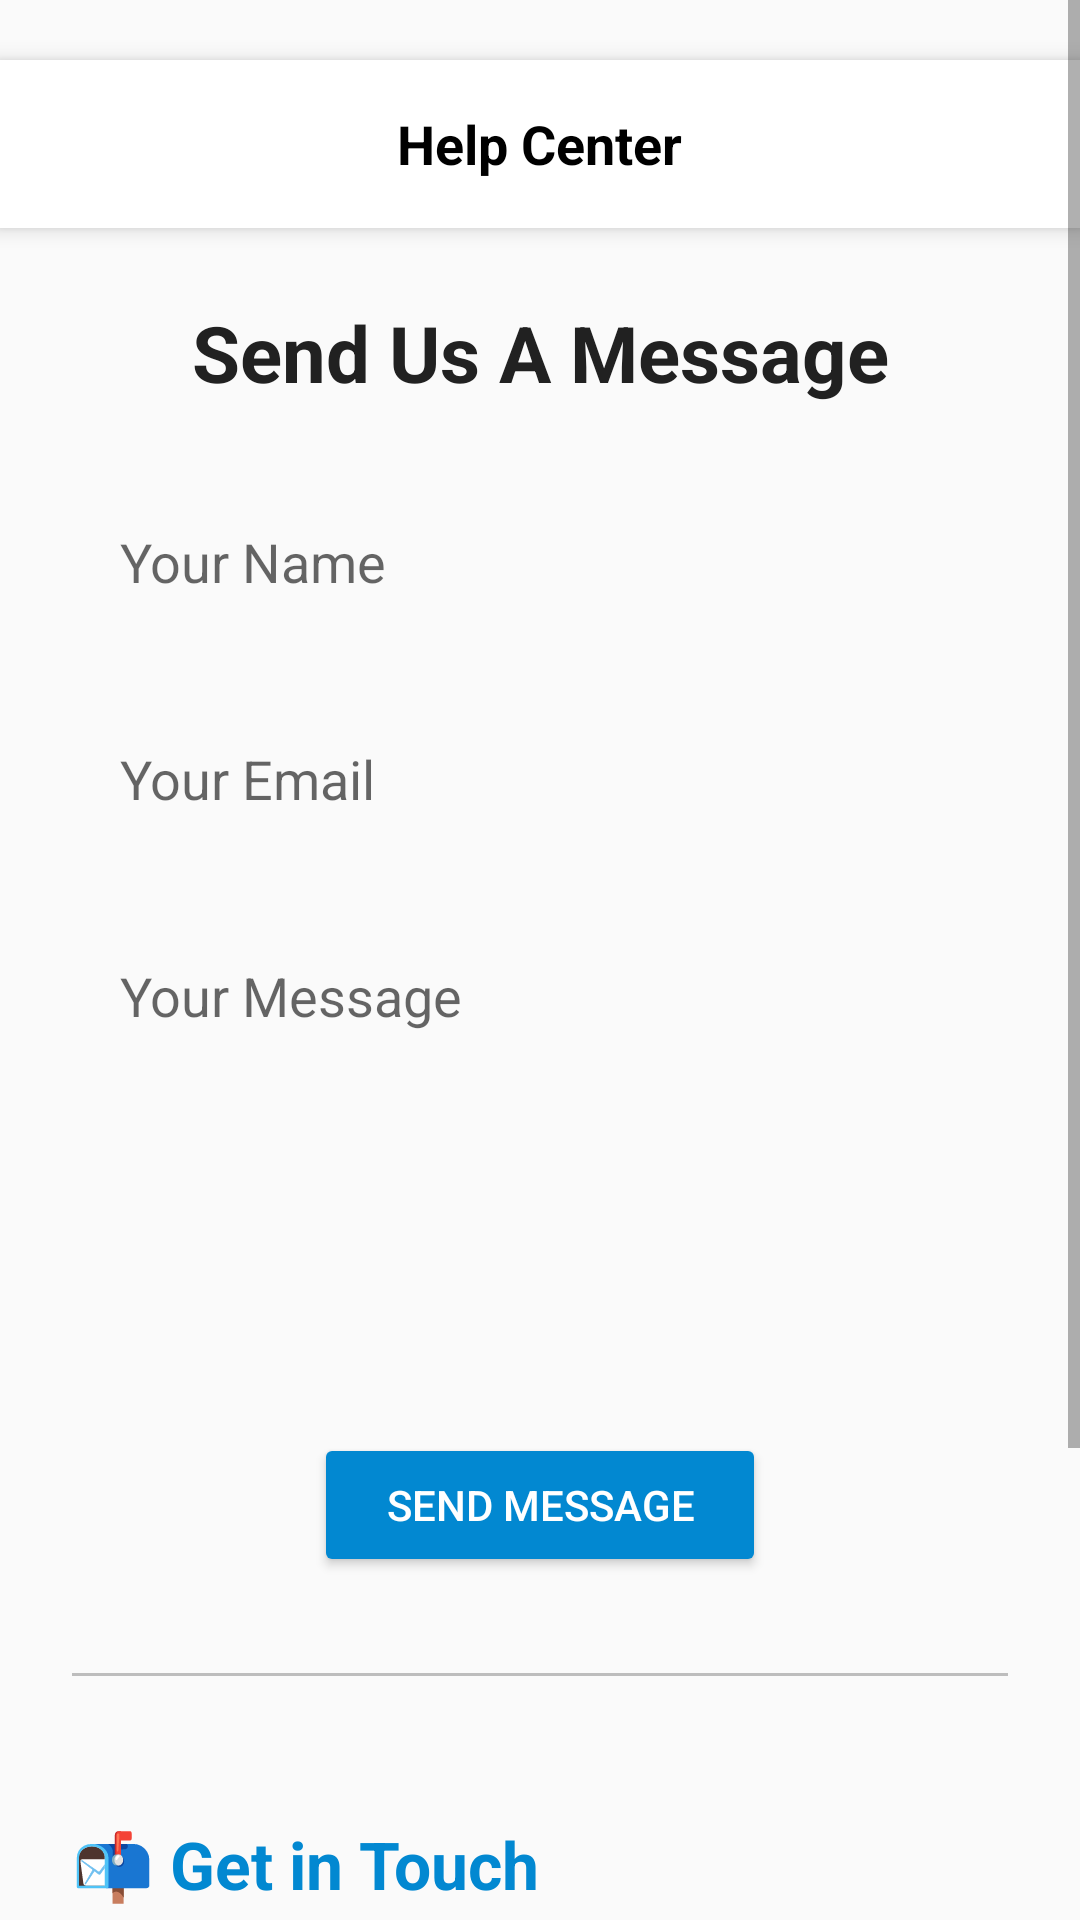

Layout XML and referenced resources for this Android screen:
<!-- AndroidManifest.xml: application theme Base.Theme.Bideshibazar -->
<!-- res/layout/activity_support.xml -->
<?xml version="1.0" encoding="utf-8"?>
<ScrollView xmlns:android="http://schemas.android.com/apk/res/android"
    xmlns:tools="http://schemas.android.com/tools"
    android:id="@+id/scrollView"
    android:layout_width="match_parent"
    android:layout_height="match_parent"
    android:background="#FAFAFA"
    tools:context=".account.SupportActivity">

    <LinearLayout
        android:layout_width="match_parent"
        android:layout_height="wrap_content"
        android:orientation="vertical"

        >


        
        <RelativeLayout
            android:layout_width="match_parent"
            android:layout_height="56dp"
            android:background="#FFFFFF"
            android:elevation="4dp"
            android:paddingStart="16dp"
            android:layout_marginTop="20dp"
            android:paddingEnd="16dp"
            android:gravity="center_vertical">

            <ImageView
                android:id="@+id/backIcon"
                android:layout_width="24dp"
                android:layout_height="24dp"
                android:src="@drawable/ic_arrow_left"
                android:layout_centerVertical="true" />

            <TextView
                android:id="@+id/titleText"
                android:layout_width="wrap_content"
                android:layout_height="wrap_content"
                android:layout_centerInParent="true"
                android:text="Help Center"
                android:textSize="18sp"
                android:textStyle="bold"
                android:textColor="#000000"/>
        </RelativeLayout>


    <LinearLayout
        android:id="@+id/mainLayout"
        android:layout_width="match_parent"
        android:layout_height="wrap_content"
        android:orientation="vertical"
        android:padding="24dp">

        <TextView
            android:id="@+id/title"
            android:layout_width="match_parent"
            android:layout_height="wrap_content"
            android:text="Send Us A Message"
            android:textAlignment="center"
            android:textColor="#212121"
            android:textSize="26sp"
            android:textStyle="bold"
            android:paddingBottom="24dp" />

        <EditText
            android:id="@+id/etName"
            android:layout_width="match_parent"
            android:layout_height="wrap_content"
            android:hint="Your Name"
            android:background="@drawable/bg_edittext"
            android:padding="16dp"
            android:layout_marginBottom="16dp" />

        <EditText
            android:id="@+id/etEmail"
            android:layout_width="match_parent"
            android:layout_height="wrap_content"
            android:hint="Your Email"
            android:inputType="textEmailAddress"
            android:background="@drawable/bg_edittext"
            android:padding="16dp"
            android:layout_marginBottom="16dp" />

        <EditText
            android:id="@+id/etMessage"
            android:layout_width="match_parent"
            android:layout_height="150dp"
            android:hint="Your Message"
            android:background="@drawable/bg_edittext"
            android:padding="16dp"
            android:gravity="top"
            android:layout_marginBottom="24dp" />

        <Button
            android:id="@+id/btnSend"
            android:layout_width="wrap_content"
            android:layout_height="wrap_content"
            android:text="Send Message"
            android:textColor="#FFFFFF"
            android:backgroundTint="#0288D1"
            android:layout_gravity="center"
            android:elevation="4dp"
            android:paddingLeft="24dp"
            android:paddingRight="24dp" />

        <View
            android:layout_width="match_parent"
            android:layout_height="1dp"
            android:background="#BDBDBD"
            android:layout_marginTop="32dp"
            android:layout_marginBottom="16dp" />

        
        <TextView
            android:id="@+id/getInTouchTitle"
            android:layout_width="match_parent"
            android:layout_height="wrap_content"
            android:text="📬 Get in Touch"
            android:textSize="22sp"
            android:textStyle="bold"
            android:textColor="#0288D1"
            android:layout_marginTop="32dp"
            android:layout_marginBottom="12dp" />

        
        <TextView
            android:layout_width="match_parent"
            android:layout_height="wrap_content"
            android:text="For any inquiries, feel free to reach out via email, phone, or visit our office. We're happy to help you!"
            android:textColor="#616161"
            android:textSize="14sp"
            android:layout_marginBottom="20dp" />

        
        <LinearLayout
            android:layout_width="match_parent"
            android:layout_height="wrap_content"
            android:orientation="horizontal"
            android:layout_marginBottom="12dp">

            <TextView
                android:layout_width="wrap_content"
                android:layout_height="wrap_content"
                android:text="📍"
                android:textSize="18sp"
                android:layout_marginRight="8dp"/>

            <TextView
                android:layout_width="0dp"
                android:layout_height="wrap_content"
                android:layout_weight="1"
                android:text="Our Office: Wien 1120, Austria"
                android:textColor="#37474F"
                android:textSize="15sp" />
        </LinearLayout>

        <LinearLayout
            android:layout_width="match_parent"
            android:layout_height="wrap_content"
            android:orientation="horizontal"
            android:layout_marginBottom="12dp">

            <TextView
                android:layout_width="wrap_content"
                android:layout_height="wrap_content"
                android:text="📞"
                android:textSize="18sp"
                android:layout_marginRight="8dp"/>

            <TextView
                android:layout_width="0dp"
                android:layout_height="wrap_content"
                android:layout_weight="1"
                android:text="Phone: +43 688 6417 9877"
                android:textColor="#37474F"
                android:textSize="15sp" />
        </LinearLayout>

        <LinearLayout
            android:layout_width="match_parent"
            android:layout_height="wrap_content"
            android:orientation="horizontal"
            android:layout_marginBottom="24dp">

            <TextView
                android:layout_width="wrap_content"
                android:layout_height="wrap_content"
                android:text="📧"
                android:textSize="18sp"
                android:layout_marginRight="8dp"/>

            <TextView
                android:layout_width="0dp"
                android:layout_height="wrap_content"
                android:layout_weight="1"
                android:text="Email: info@bideshibazar.com"
                android:textColor="#37474F"
                android:textSize="15sp" />
        </LinearLayout>

    </LinearLayout>
    </LinearLayout>

</ScrollView>
<!-- resources referenced by this layout -->
<resources>
  <style name="Base.Theme.Bideshibazar" parent="Theme.AppCompat.Light.NoActionBar">
  
          <item name="colorPrimary">@color/colorPrimary</item>
          <item name="colorPrimaryVariant">@color/colorPrimaryVariant</item>
          <item name="colorOnPrimary">@color/colorOnPrimary</item>
  
          <item name="colorSecondary">@color/colorSecondary</item>
          <item name="colorSecondaryVariant">@color/colorSecondaryVariant</item>
          <item name="colorOnSecondary">@color/colorOnSecondary</item>
  
          <item name="color">@color/colorBackground</item>
          <item name="colorOnBackground">@color/colorOnBackground</item>
  
          <item name="colorSurface">@color/colorSurface</item>
          <item name="colorOnSurface">@color/colorOnSurface</item>
  
          <item name="colorError">@color/colorError</item>
          <item name="colorOnError">@color/colorOnError</item>
  
          
          <item name="android:statusBarColor" tools:targetApi="l">@android:color/transparent</item>
          <item name="android:navigationBarColor">@color/colorBackground</item>
          <item name="android:windowLightStatusBar">true</item>
      </style>
  <color name="colorPrimary">#2196F3</color>
  <color name="colorPrimaryVariant">#1976D2</color>
  <color name="colorOnPrimary">#FFFFFF</color>
  <color name="colorSecondary">#FF9800</color>
  <color name="colorSecondaryVariant">#F57C00</color>
  <color name="colorOnSecondary">#000000</color>
  <color name="colorBackground">#FFFFFF</color>
  <color name="colorOnBackground">#000000</color>
  <color name="colorSurface">#FFFFFF</color>
  <color name="colorOnSurface">#000000</color>
  <color name="colorError">#B00020</color>
  <color name="colorOnError">#FFFFFF</color>
</resources>
